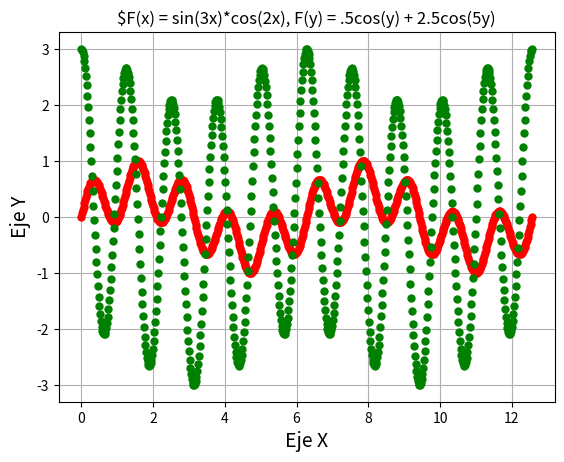

Write the Python code that produced this figure.
import matplotlib.pyplot as plt
import numpy as np

x = np.linspace(0, 4*3.1416, 600)
y = np.linspace(0, 4*3.1416, 600)
fx = np.sin(3*x)*np.cos(2*x)
fy = (1/2)*np.cos(y) + (5/2)*np.cos(5*y)
plt.plot(x, fx, '.', linewidth=3, color='r', markersize = 10)
plt.plot(y, fy, '.', linewidth=3, color='g', markersize = 10)
plt.title('$F(x) = sin(3x)*cos(2x), F(y) = .5cos(y) + 2.5cos(5y)')
plt.xlabel('Eje X', fontsize = 14)
plt.ylabel('Eje Y', fontsize = 14)
a = plt.gca()
plt.grid(True)
plt.show()